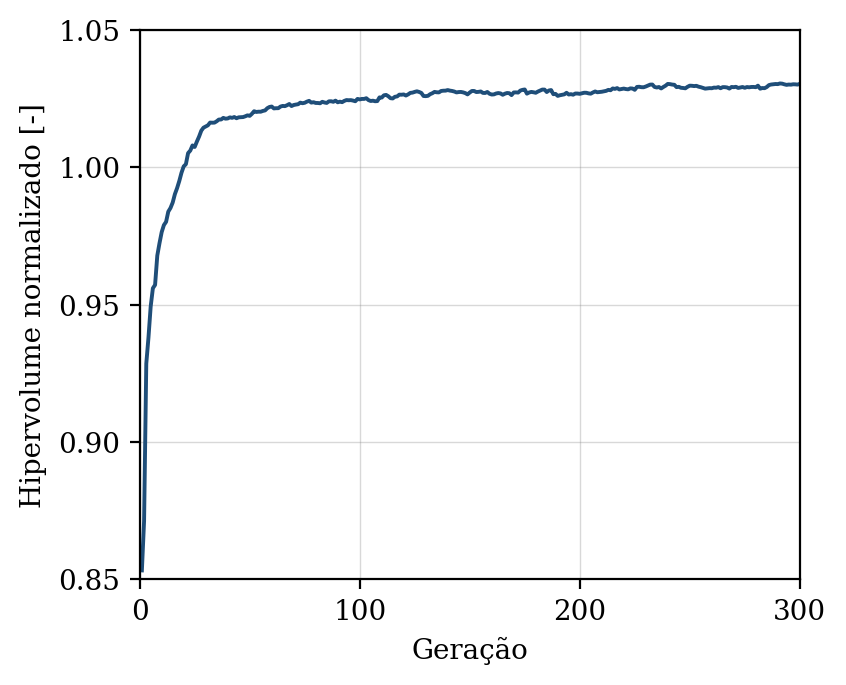

The data file committed next to this chart (first rows):
geracao, hipervolume, n_solucoes, n_avaliacoes
1, 0.8533, 6, 50
2, 0.8713, 15, 100
3, 0.9285, 20, 150
4, 0.9381, 27, 200
5, 0.9493, 34, 250
6, 0.956, 37, 300
7, 0.9572, 45, 350
8, 0.9679, 50, 400
9, 0.9724, 50, 450
10, 0.9764, 50, 500
11, 0.979, 48, 550
12, 0.9802, 50, 600
13, 0.9839, 50, 650
14, 0.9852, 50, 700
15, 0.9872, 50, 750
16, 0.9902, 50, 800
17, 0.9924, 50, 850
18, 0.995, 50, 900
19, 0.998, 50, 950
20, 1, 50, 1000
21, 1.001, 50, 1050
22, 1.005, 50, 1100
23, 1.006, 50, 1150
24, 1.008, 50, 1200
25, 1.007, 50, 1250
26, 1.009, 50, 1300
27, 1.011, 50, 1350
28, 1.013, 50, 1400
29, 1.014, 50, 1450
30, 1.015, 50, 1500
31, 1.015, 50, 1550
32, 1.016, 50, 1600
33, 1.016, 50, 1650
34, 1.016, 50, 1700
35, 1.017, 50, 1750
36, 1.017, 50, 1800
37, 1.017, 50, 1850
38, 1.018, 50, 1900
39, 1.018, 50, 1950
40, 1.018, 50, 2000
41, 1.018, 50, 2050
42, 1.018, 50, 2100
43, 1.018, 50, 2150
44, 1.018, 50, 2200
45, 1.018, 50, 2250
46, 1.018, 50, 2300
47, 1.018, 50, 2350
48, 1.019, 50, 2400
49, 1.019, 50, 2450
50, 1.019, 50, 2500
51, 1.019, 50, 2550
52, 1.02, 50, 2600
53, 1.02, 50, 2650
54, 1.02, 50, 2700
55, 1.02, 50, 2750
56, 1.021, 50, 2800
57, 1.021, 50, 2850
58, 1.022, 50, 2900
59, 1.022, 50, 2950
60, 1.022, 50, 3000
... 240 more rows
